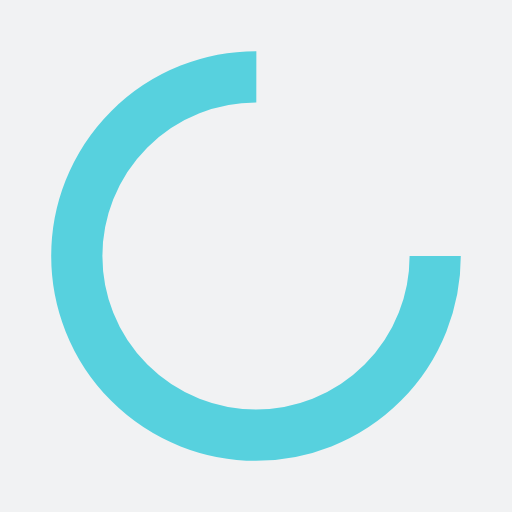
t = 0.00 s
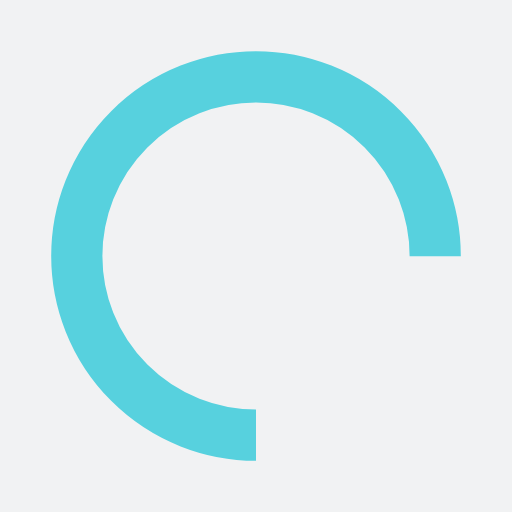
t = 0.25 s
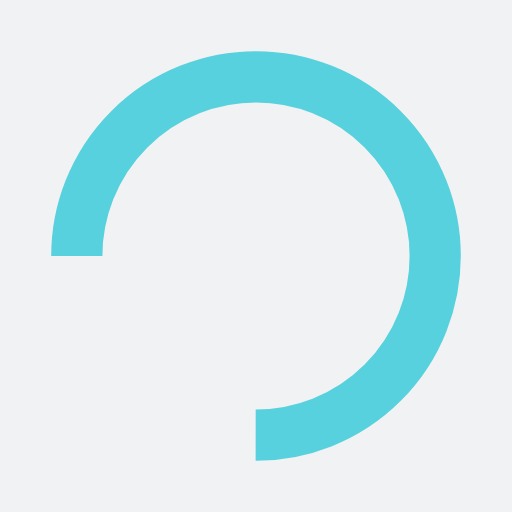
t = 0.50 s
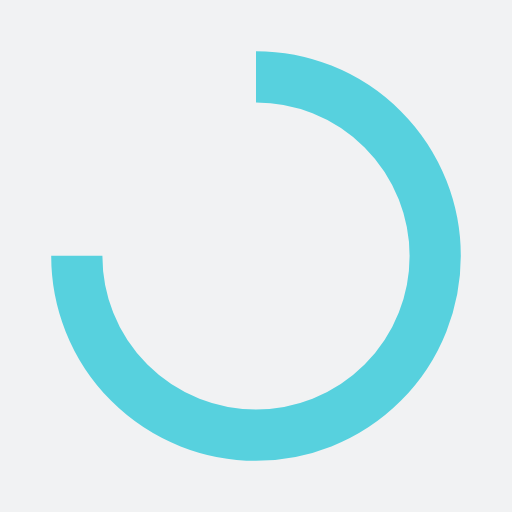
t = 0.75 s

The animated SVG that drew these frames (rendered in a browser with its animation timeline set to each time). Animation: 1 SMIL element (animateTransform=1); one cycle of 1.00 s, repeats indefinitely.

<?xml version="1.0" encoding="utf-8"?>
<svg xmlns="http://www.w3.org/2000/svg" xmlns:xlink="http://www.w3.org/1999/xlink" style="margin: auto; background: rgb(241, 242, 243); display: block; shape-rendering: auto;" width="200px" height="200px" viewBox="0 0 100 100" preserveAspectRatio="xMidYMid">
<circle cx="50" cy="50" fill="none" stroke="#57d1de" stroke-width="10" r="35" stroke-dasharray="164.93361431346415 56.97787143782138">
  <animateTransform attributeName="transform" type="rotate" repeatCount="indefinite" dur="1s" values="0 50 50;360 50 50" keyTimes="0;1"></animateTransform>
</circle>
<!-- [ldio] generated by https://loading.io/ --></svg>